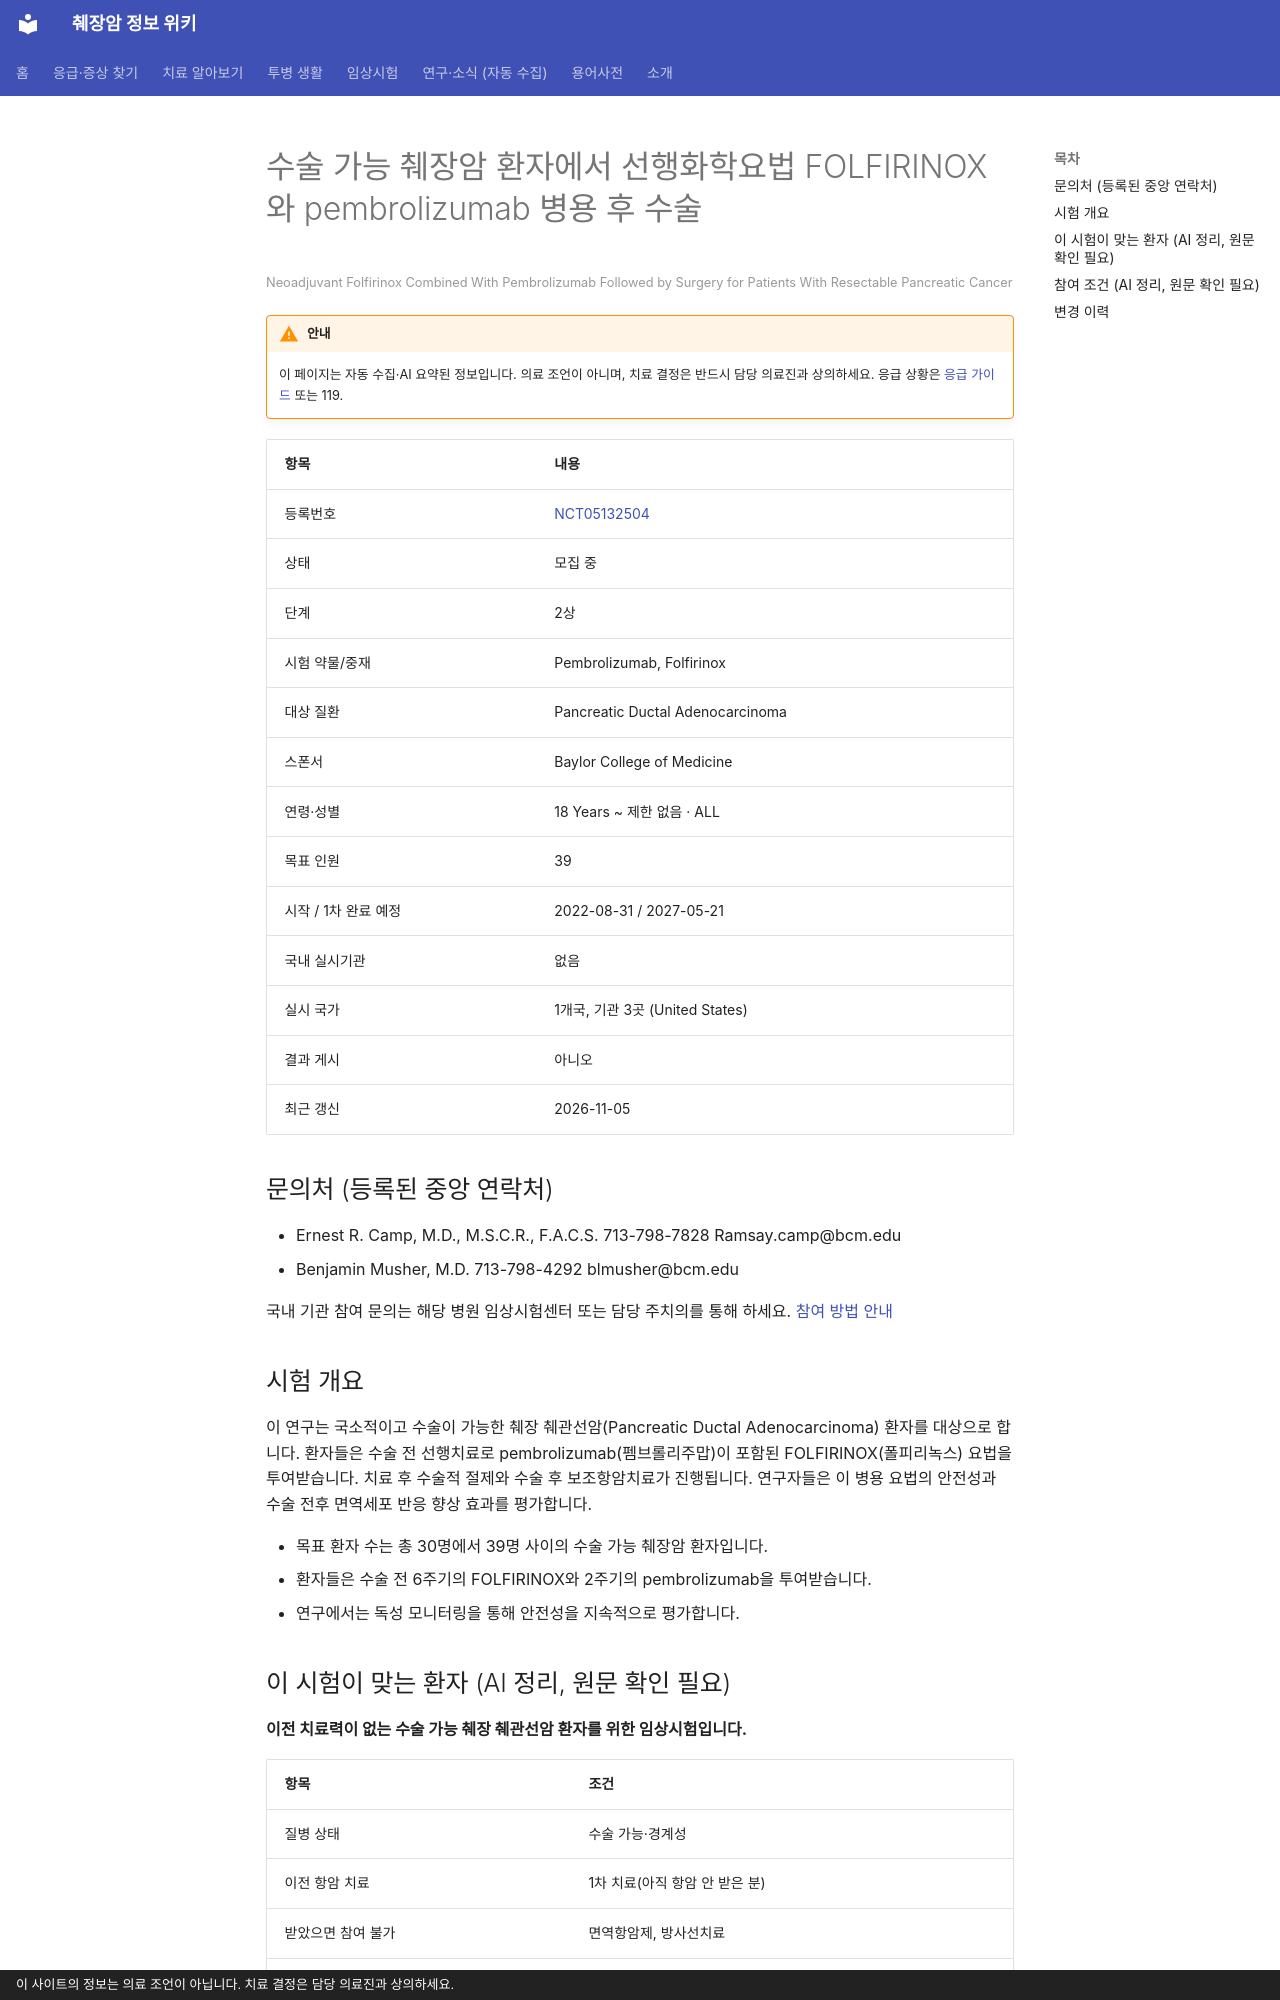

repository: hizorro88-rgb/papersearcher · page: _generated/trials/NCT05132504/index.html · generator: mkdocs · copyright: 이 사이트의 정보는 의료 조언이 아닙니다. 치료 결정은 담당 의료진과 상의하세요.

---
title: "NCT05132504 수술 가능 췌장암 환자에서 선행화학요법 FOLFIRINOX와 pembrolizumab 병용 후 수술"
description: "2상 · 모집 중"
comments: true
search:
  boost: 0.4
---

# 수술 가능 췌장암 환자에서 선행화학요법 FOLFIRINOX와 pembrolizumab 병용 후 수술

<small>Neoadjuvant Folfirinox Combined With Pembrolizumab Followed by Surgery for Patients With Resectable Pancreatic Cancer</small>

!!! warning "안내"
    이 페이지는 자동 수집·AI 요약된 정보입니다. 의료 조언이 아니며, 치료 결정은 반드시 담당 의료진과 상의하세요. 응급 상황은 [응급 가이드](../../guides/emergency/index.md) 또는 119.

| 항목 | 내용 |
|---|---|
| 등록번호 | [NCT05132504](https://clinicaltrials.gov/study/NCT05132504) |
| 상태 | 모집 중 |
| 단계 | 2상 |
| 시험 약물/중재 | Pembrolizumab, Folfirinox |
| 대상 질환 | Pancreatic Ductal Adenocarcinoma |
| 스폰서 | Baylor College of Medicine |
| 연령·성별 | 18 Years ~ 제한 없음 · ALL |
| 목표 인원 | 39 |
| 시작 / 1차 완료 예정 | 2022-08-31 / 2027-05-21 |
| 국내 실시기관 | 없음 |
| 실시 국가 | 1개국, 기관 3곳 (United States) |
| 결과 게시 | 아니오 |
| 최근 갱신 | 2026-11-05 |

## 문의처 (등록된 중앙 연락처)

- Ernest R. Camp, M.D., M.S.C.R., F.A.C.S. 713-798-7828 Ramsay.camp@bcm.edu
- Benjamin Musher, M.D. 713-798-4292 blmusher@bcm.edu

국내 기관 참여 문의는 해당 병원 임상시험센터 또는 담당 주치의를 통해 하세요. [참여 방법 안내](../../guides/trials/how-to-apply.md)

## 시험 개요

이 연구는 국소적이고 수술이 가능한 췌장 췌관선암(Pancreatic Ductal Adenocarcinoma) 환자를 대상으로 합니다. 환자들은 수술 전 선행치료로 pembrolizumab(펨브롤리주맙)이 포함된 FOLFIRINOX(폴피리녹스) 요법을 투여받습니다. 치료 후 수술적 절제와 수술 후 보조항암치료가 진행됩니다. 연구자들은 이 병용 요법의 안전성과 수술 전후 면역세포 반응 향상 효과를 평가합니다.

- 목표 환자 수는 총 30명에서 39명 사이의 수술 가능 췌장암 환자입니다.
- 환자들은 수술 전 6주기의 FOLFIRINOX와 2주기의 pembrolizumab을 투여받습니다.
- 연구에서는 독성 모니터링을 통해 안전성을 지속적으로 평가합니다.

## 이 시험이 맞는 환자 (AI 정리, 원문 확인 필요)

**이전 치료력이 없는 수술 가능 췌장 췌관선암 환자를 위한 임상시험입니다.**

| 항목 | 조건 |
|---|---|
| 질병 상태 | 수술 가능·경계성 |
| 이전 항암 치료 | 1차 치료(아직 항암 안 받은 분) |
| 받았으면 참여 불가 | 면역항암제, 방사선치료 |
| ECOG 수행능력 | 1 이하 |

주요 제외 기준: 원격 전이나 국소 진행성 질환 · 조절되지 않는 활동성 감염 · 이전 면역항암제 치료력 · 다른 악성 종양 병력

내 상황에 맞는지 한 번에 보려면 [맞춤 임상시험 찾기](../../guides/trials/finder.md).
